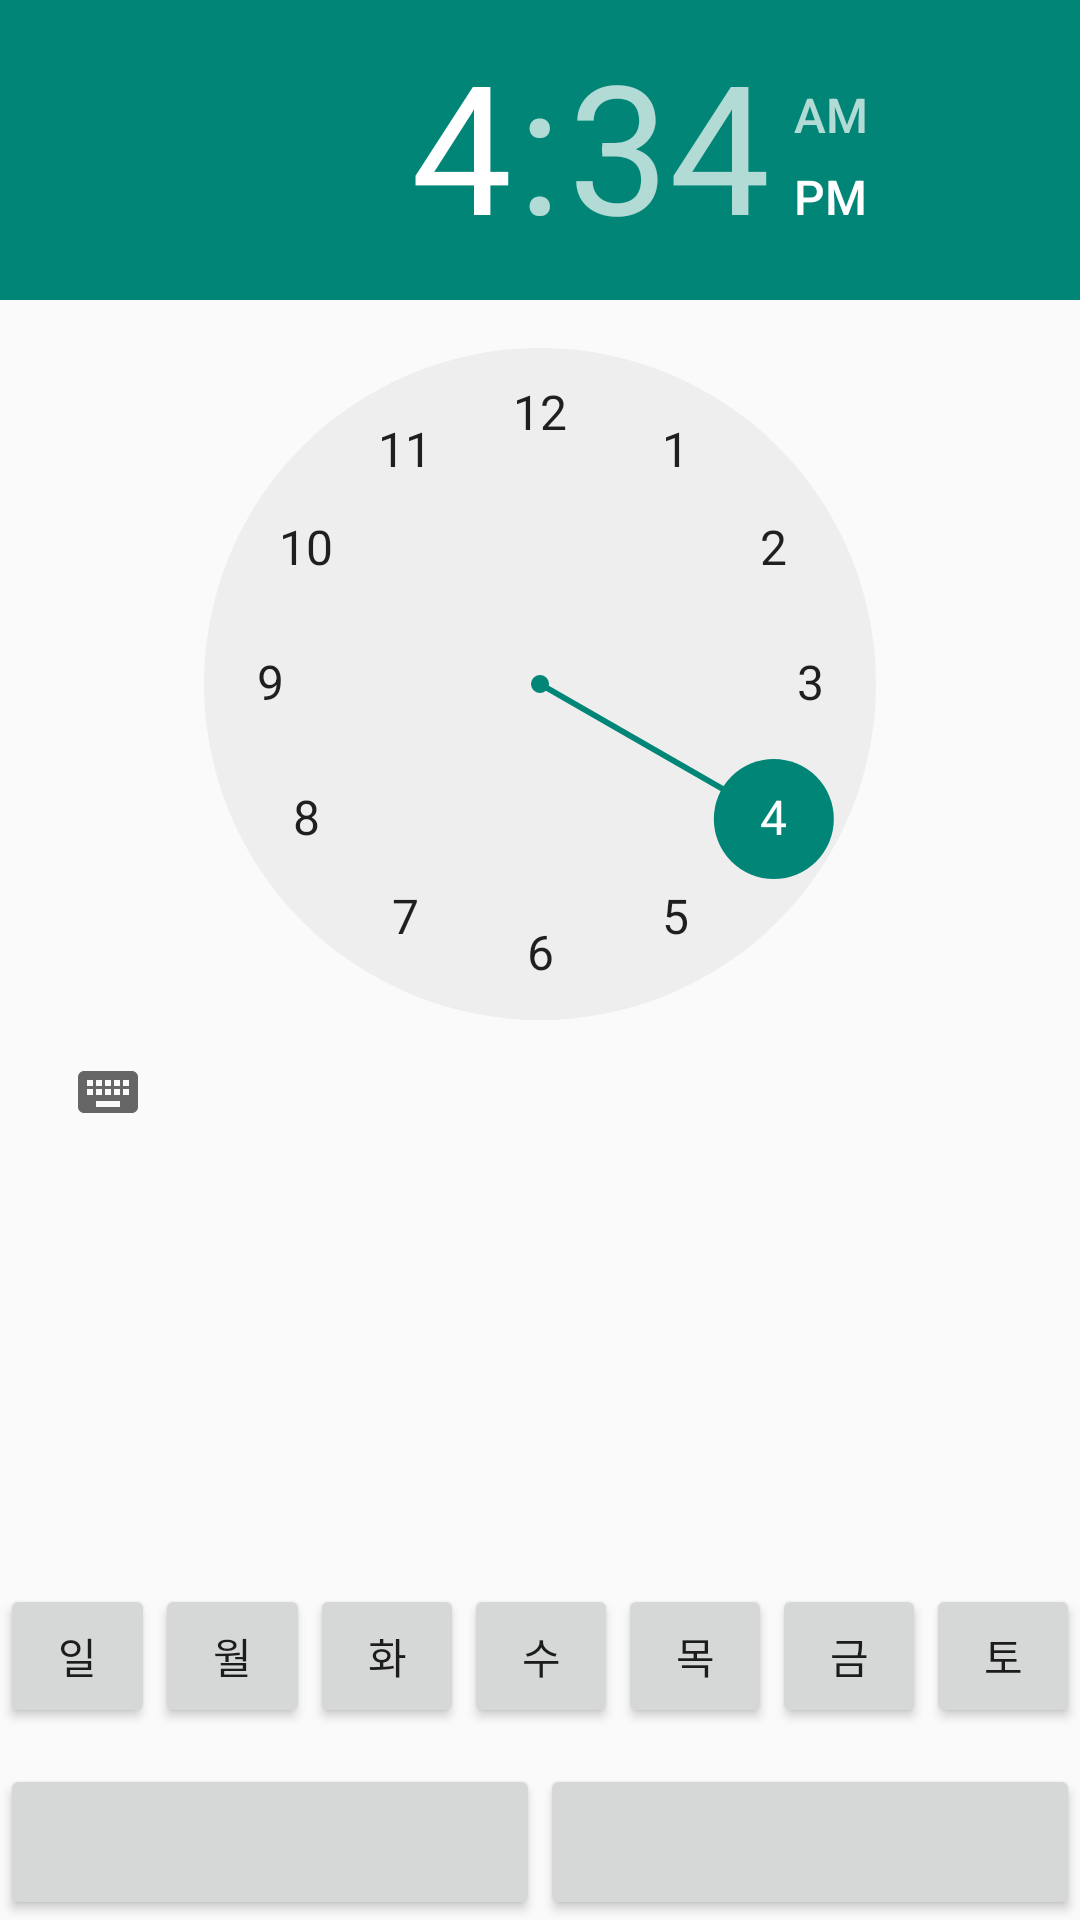

Write the Android layout XML for this screen, with the resource values it uses.
<!-- AndroidManifest.xml: application theme AppTheme -->
<!-- res/layout/dialog_timeselect.xml -->
<?xml version="1.0" encoding="utf-8"?>
<RelativeLayout xmlns:android="http://schemas.android.com/apk/res/android"
    android:layout_width="match_parent"
    android:layout_height="match_parent"
    android:orientation="vertical">

    <TimePicker
        android:id="@+id/timepicker1"
        android:layout_width="match_parent"
        android:layout_height="wrap_content" />

    <LinearLayout
        android:layout_width="match_parent"
        android:layout_height="60dp"
        android:layout_above="@+id/buttonslayout">

        <Button
            android:id="@+id/sunday"
            android:layout_width="fill_parent"
            android:layout_height="wrap_content"
            android:layout_weight="1"
            android:text="일" />

        <Button
            android:id="@+id/monday"
            android:layout_width="fill_parent"
            android:layout_height="wrap_content"
            android:layout_weight="1"
            android:text="월" />

        <Button
            android:id="@+id/tuesday"
            android:layout_width="fill_parent"
            android:layout_height="wrap_content"
            android:layout_weight="1"
            android:text="화" />

        <Button
            android:id="@+id/wednesday"
            android:layout_width="fill_parent"
            android:layout_height="wrap_content"
            android:layout_weight="1"
            android:text="수" />

        <Button
            android:id="@+id/thursday"
            android:layout_width="fill_parent"
            android:layout_height="wrap_content"
            android:layout_weight="1"
            android:text="목" />

        <Button
            android:id="@+id/friday"
            android:layout_width="fill_parent"
            android:layout_height="wrap_content"
            android:layout_weight="1"
            android:text="금" />

        <Button
            android:id="@+id/saturday"
            android:layout_width="fill_parent"
            android:layout_height="wrap_content"
            android:layout_weight="1"
            android:text="토" />

    </LinearLayout>

    <RelativeLayout
        android:id="@+id/buttonslayout"
        android:layout_width="match_parent"
        android:layout_height="52dp"
        android:layout_alignParentBottom="true">

        <Button
            android:id="@+id/cancelbutton"
            android:layout_width="match_parent"
            android:layout_height="match_parent"
            android:layout_alignLeft="@+id/centerbar"
            android:layout_alignStart="@+id/centerbar"
            android:gravity="center" />

        <Button
            android:id="@+id/savebutton"
            android:layout_width="match_parent"
            android:layout_height="match_parent"
            android:layout_alignEnd="@+id/centerbar"
            android:layout_alignRight="@+id/centerbar"
            android:gravity="center" />

        <TextView
            android:id="@+id/centerbar"
            android:layout_width="0dp"
            android:layout_height="match_parent"
            android:layout_centerInParent="true" />
    </RelativeLayout>

</RelativeLayout>
<!-- resources referenced by this layout -->
<resources>
  <style name="AppTheme" parent="Theme.AppCompat.Light.NoActionBar">
          
          <item name="android:windowDisablePreview">true</item>
      </style>
</resources>
